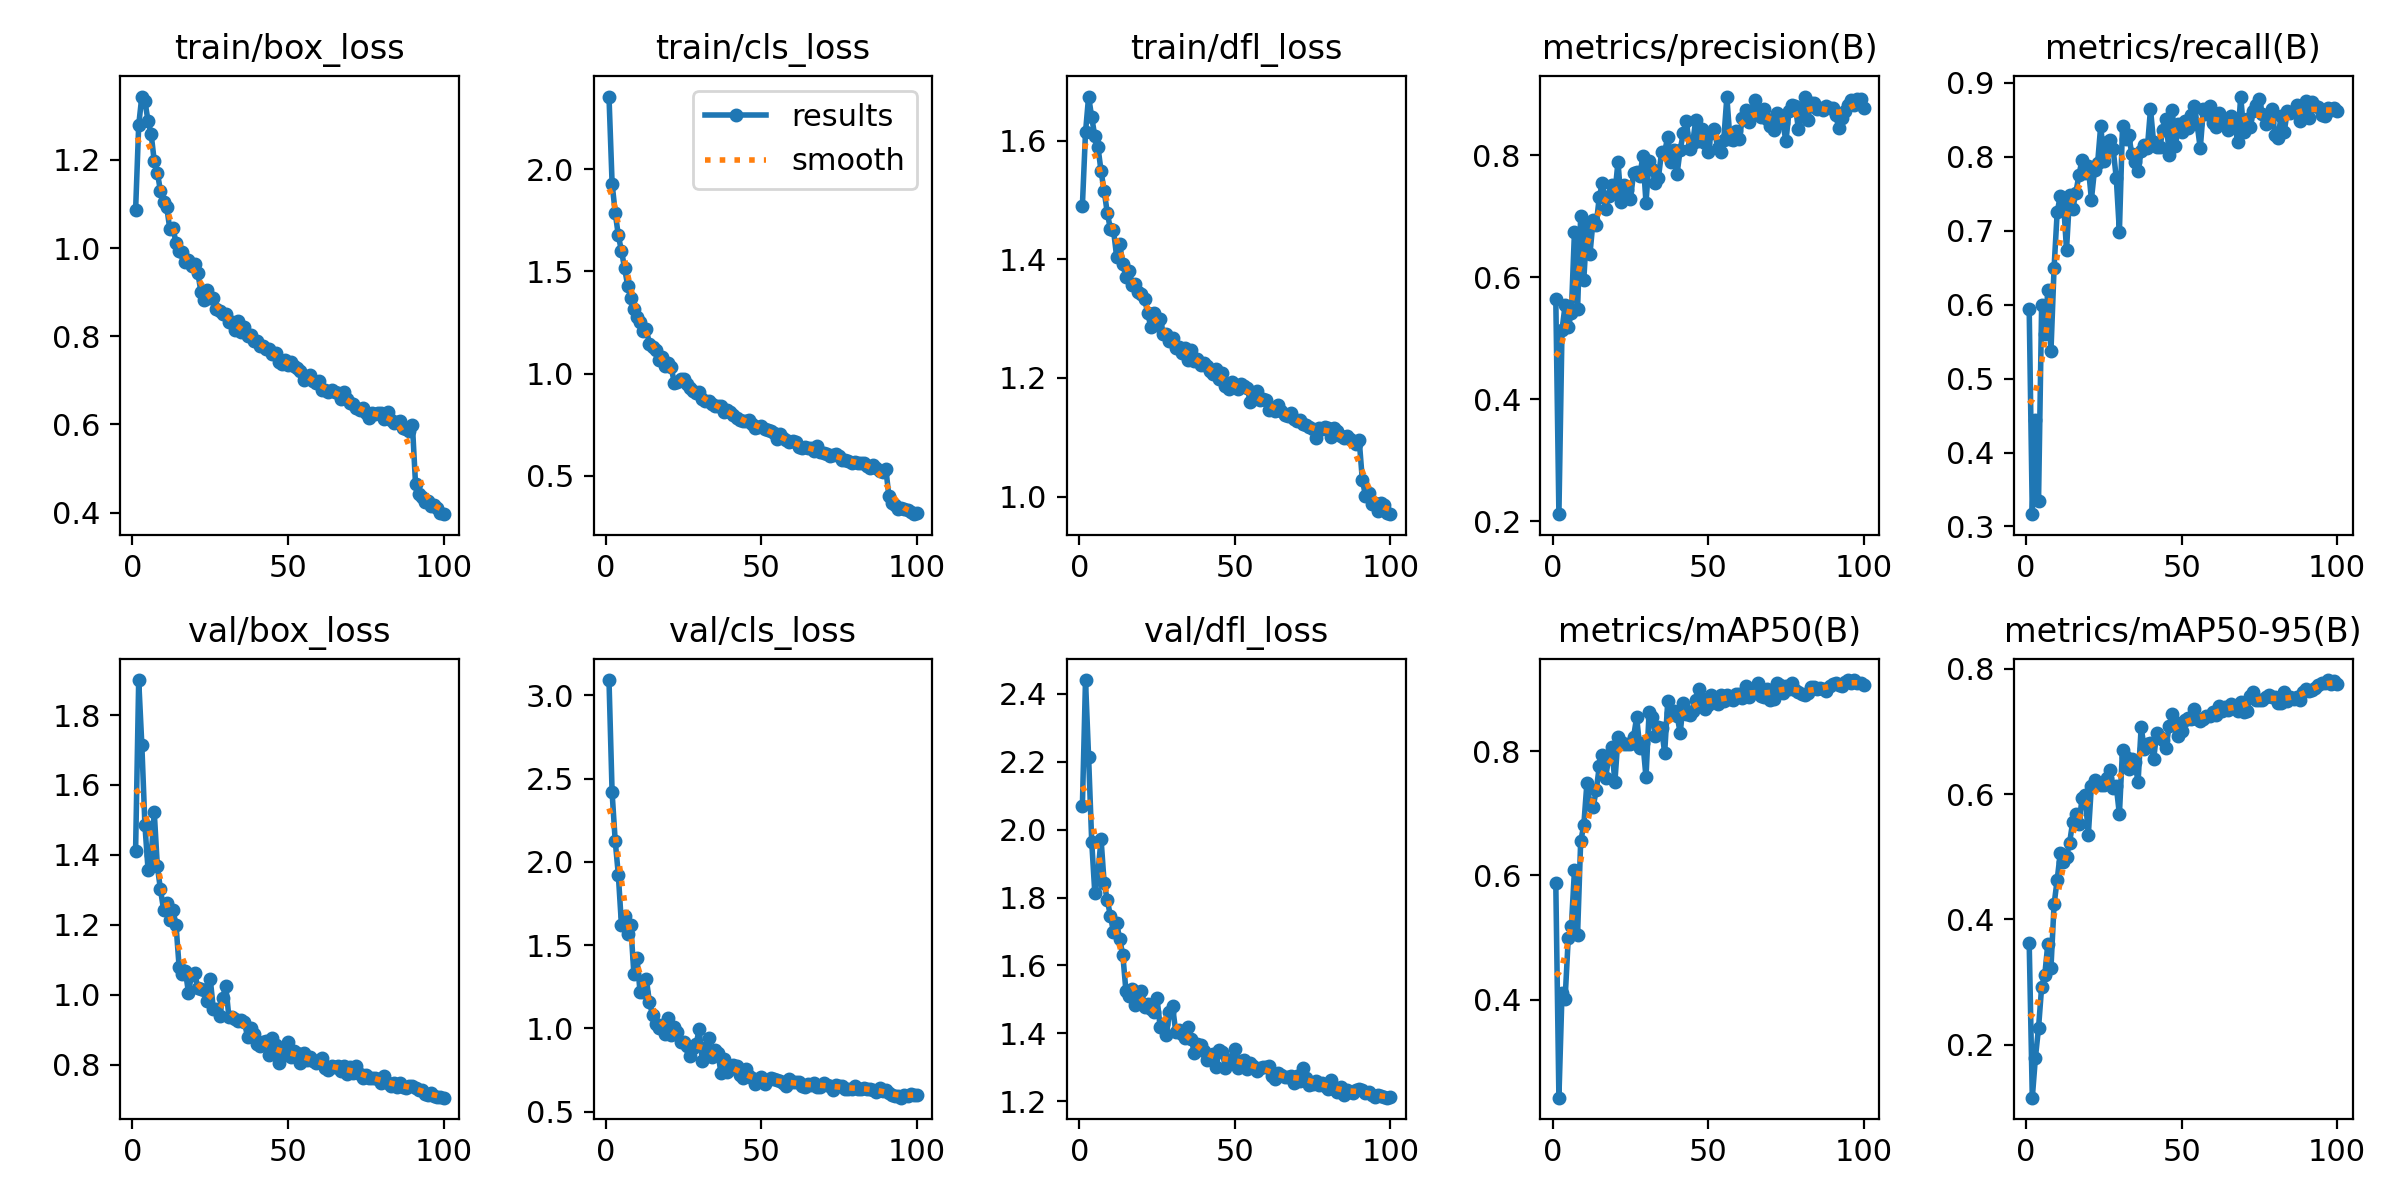

The file beside this chart, header and first rows:
epoch, time, train/box_loss, train/cls_loss, train/dfl_loss, metrics/precision(B), metrics/recall(B), metrics/mAP50(B), metrics/mAP50-95(B), val/box_loss, val/cls_loss, val/dfl_loss, lr/pg0, lr/pg1, lr/pg2
1, 40.67, 1.085, 2.356, 1.491, 0.5649, 0.5947, 0.5879, 0.3626, 1.412, 3.091, 2.07, 0.0005528, 0.0005528, 0.0005528
2, 72.2, 1.279, 1.93, 1.614, 0.2112, 0.3166, 0.2418, 0.1156, 1.9, 2.416, 2.441, 0.001097, 0.001097, 0.001097
3, 106.6, 1.344, 1.788, 1.675, 0.514, 0.4445, 0.4108, 0.1794, 1.716, 2.125, 2.213, 0.001631, 0.001631, 0.001631
4, 138, 1.334, 1.677, 1.64, 0.554, 0.3342, 0.4014, 0.2265, 1.485, 1.923, 1.965, 0.001617, 0.001617, 0.001617
5, 172.9, 1.288, 1.601, 1.608, 0.5177, 0.599, 0.4987, 0.2923, 1.358, 1.622, 1.813, 0.001601, 0.001601, 0.001601
6, 204.2, 1.259, 1.518, 1.59, 0.5422, 0.5605, 0.518, 0.3112, 1.399, 1.677, 1.872, 0.001584, 0.001584, 0.001584
7, 237.8, 1.197, 1.431, 1.549, 0.6745, 0.6197, 0.6081, 0.3613, 1.522, 1.569, 1.972, 0.001568, 0.001568, 0.001568
8, 267.4, 1.171, 1.37, 1.515, 0.5474, 0.5373, 0.5046, 0.3229, 1.367, 1.62, 1.842, 0.001551, 0.001551, 0.001551
9, 298.5, 1.13, 1.314, 1.479, 0.7001, 0.6499, 0.6551, 0.4238, 1.301, 1.328, 1.793, 0.001535, 0.001535, 0.001535
10, 331.3, 1.105, 1.279, 1.451, 0.5958, 0.7252, 0.6807, 0.4633, 1.243, 1.422, 1.747, 0.001518, 0.001518, 0.001518
11, 362, 1.093, 1.253, 1.45, 0.683, 0.747, 0.7483, 0.506, 1.261, 1.217, 1.699, 0.001502, 0.001502, 0.001502
12, 391.8, 1.044, 1.208, 1.405, 0.639, 0.7409, 0.7155, 0.4918, 1.213, 1.219, 1.726, 0.001485, 0.001485, 0.001485
13, 423.2, 1.046, 1.218, 1.426, 0.6936, 0.6744, 0.7108, 0.5001, 1.243, 1.297, 1.677, 0.001469, 0.001469, 0.001469
14, 453.4, 1.012, 1.145, 1.392, 0.6866, 0.7477, 0.7371, 0.5225, 1.199, 1.156, 1.631, 0.001452, 0.001452, 0.001452
15, 483.1, 0.9939, 1.128, 1.37, 0.7326, 0.7293, 0.7765, 0.556, 1.079, 1.082, 1.525, 0.001436, 0.001436, 0.001436
16, 512.9, 0.9915, 1.117, 1.38, 0.7547, 0.7515, 0.7935, 0.5682, 1.058, 1.026, 1.511, 0.001419, 0.001419, 0.001419
17, 542.2, 0.9692, 1.068, 1.356, 0.7118, 0.7755, 0.7578, 0.5523, 1.069, 1.005, 1.532, 0.001403, 0.001403, 0.001403
18, 573, 0.9722, 1.083, 1.359, 0.7338, 0.796, 0.7891, 0.5934, 1.006, 1.018, 1.483, 0.001386, 0.001386, 0.001386
19, 602.6, 0.9591, 1.038, 1.345, 0.7518, 0.7776, 0.8067, 0.5989, 1.058, 0.9645, 1.51, 0.00137, 0.00137, 0.00137
20, 631.4, 0.9631, 1.051, 1.342, 0.7377, 0.7873, 0.7506, 0.5341, 1.061, 1.059, 1.526, 0.001353, 0.001353, 0.001353
21, 661, 0.944, 1.03, 1.333, 0.7894, 0.7422, 0.8228, 0.6134, 1.02, 0.9619, 1.477, 0.001337, 0.001337, 0.001337
22, 691.1, 0.9012, 0.9553, 1.31, 0.7235, 0.7822, 0.8144, 0.6224, 1.018, 1.006, 1.487, 0.00132, 0.00132, 0.00132
23, 720.9, 0.882, 0.9609, 1.285, 0.7513, 0.7915, 0.8125, 0.6152, 1.012, 0.9798, 1.471, 0.001304, 0.001304, 0.001304
24, 752.2, 0.9041, 0.9746, 1.31, 0.744, 0.8423, 0.8116, 0.6144, 0.9808, 0.9184, 1.461, 0.001287, 0.001287, 0.001287
25, 781.8, 0.8878, 0.9718, 1.29, 0.7285, 0.7948, 0.8112, 0.6139, 1.045, 0.9203, 1.503, 0.001271, 0.001271, 0.001271
26, 811.5, 0.8867, 0.9498, 1.3, 0.7705, 0.8197, 0.8231, 0.6261, 0.9596, 0.8913, 1.419, 0.001254, 0.001254, 0.001254
27, 841.2, 0.8615, 0.9315, 1.274, 0.7734, 0.8231, 0.855, 0.6381, 0.9598, 0.8353, 1.429, 0.001238, 0.001238, 0.001238
28, 871, 0.8573, 0.9127, 1.274, 0.7668, 0.8101, 0.8059, 0.6096, 0.9392, 0.8821, 1.395, 0.001221, 0.001221, 0.001221
29, 900.6, 0.851, 0.9037, 1.262, 0.7988, 0.7713, 0.8143, 0.6128, 0.9917, 0.9044, 1.462, 0.001205, 0.001205, 0.001205
30, 930.6, 0.8506, 0.9078, 1.267, 0.7227, 0.6988, 0.7583, 0.5675, 1.025, 0.9942, 1.479, 0.001188, 0.001188, 0.001188
31, 960.6, 0.8328, 0.8756, 1.25, 0.7916, 0.8417, 0.8639, 0.6705, 0.9355, 0.8038, 1.405, 0.001172, 0.001172, 0.001172
32, 991.5, 0.8334, 0.8636, 1.253, 0.7774, 0.8238, 0.8558, 0.6585, 0.9358, 0.8835, 1.41, 0.001155, 0.001155, 0.001155
33, 1021, 0.8149, 0.8666, 1.243, 0.7541, 0.8298, 0.8252, 0.6399, 0.9318, 0.941, 1.399, 0.001139, 0.001139, 0.001139
34, 1050, 0.8342, 0.8516, 1.251, 0.7637, 0.8033, 0.8387, 0.6556, 0.924, 0.8297, 1.386, 0.001122, 0.001122, 0.001122
35, 1080, 0.8092, 0.8418, 1.231, 0.8053, 0.7931, 0.8382, 0.651, 0.9279, 0.8725, 1.417, 0.001106, 0.001106, 0.001106
36, 1110, 0.8215, 0.8421, 1.248, 0.8055, 0.7803, 0.7972, 0.6187, 0.9216, 0.8542, 1.384, 0.001089, 0.001089, 0.001089
37, 1139, 0.8002, 0.8408, 1.229, 0.8307, 0.8073, 0.8812, 0.7067, 0.879, 0.7325, 1.342, 0.001073, 0.001073, 0.001073
38, 1169, 0.8023, 0.811, 1.233, 0.7891, 0.8154, 0.8619, 0.6722, 0.9059, 0.8165, 1.367, 0.001056, 0.001056, 0.001056
39, 1199, 0.7896, 0.82, 1.223, 0.8086, 0.8125, 0.8647, 0.6803, 0.8879, 0.7382, 1.366, 0.00104, 0.00104, 0.00104
40, 1228, 0.7903, 0.8137, 1.225, 0.7702, 0.8645, 0.8577, 0.6807, 0.8577, 0.7552, 1.347, 0.001023, 0.001023, 0.001023
41, 1258, 0.7769, 0.7961, 1.22, 0.8098, 0.8198, 0.8297, 0.6557, 0.8536, 0.7815, 1.32, 0.001007, 0.001007, 0.001007
42, 1288, 0.7784, 0.7848, 1.211, 0.8364, 0.8135, 0.8788, 0.6969, 0.8639, 0.7743, 1.325, 0.0009904, 0.0009904, 0.0009904
43, 1317, 0.7714, 0.7719, 1.206, 0.857, 0.8131, 0.8609, 0.6911, 0.8679, 0.7224, 1.34, 0.0009739, 0.0009739, 0.0009739
44, 1347, 0.7716, 0.7677, 1.216, 0.8104, 0.8363, 0.8591, 0.6855, 0.8284, 0.7026, 1.3, 0.0009574, 0.0009574, 0.0009574
45, 1377, 0.7599, 0.7694, 1.199, 0.8209, 0.8515, 0.8653, 0.674, 0.876, 0.7588, 1.351, 0.0009409, 0.0009409, 0.0009409
46, 1407, 0.7621, 0.7738, 1.208, 0.8577, 0.8028, 0.8827, 0.7093, 0.8569, 0.7111, 1.344, 0.0009244, 0.0009244, 0.0009244
47, 1437, 0.7413, 0.7529, 1.187, 0.8244, 0.8627, 0.9004, 0.7274, 0.8058, 0.6989, 1.298, 0.0009078, 0.0009078, 0.0009078
48, 1466, 0.7377, 0.7348, 1.182, 0.8432, 0.8141, 0.8837, 0.7152, 0.8243, 0.666, 1.311, 0.0008913, 0.0008913, 0.0008913
49, 1496, 0.7468, 0.7391, 1.194, 0.8209, 0.844, 0.8687, 0.6925, 0.8323, 0.6955, 1.324, 0.0008748, 0.0008748, 0.0008748
50, 1525, 0.7352, 0.7411, 1.187, 0.8065, 0.8339, 0.8753, 0.7012, 0.8646, 0.7057, 1.354, 0.0008583, 0.0008583, 0.0008583
51, 1555, 0.7423, 0.7293, 1.182, 0.8376, 0.8482, 0.8905, 0.7177, 0.8219, 0.6659, 1.298, 0.0008418, 0.0008418, 0.0008418
52, 1585, 0.7332, 0.7222, 1.19, 0.8438, 0.839, 0.8819, 0.7207, 0.8386, 0.6898, 1.32, 0.0008253, 0.0008253, 0.0008253
53, 1615, 0.7286, 0.7197, 1.186, 0.8131, 0.8566, 0.8759, 0.7201, 0.8339, 0.6993, 1.322, 0.0008088, 0.0008088, 0.0008088
54, 1645, 0.7216, 0.7104, 1.183, 0.8061, 0.8686, 0.8903, 0.7354, 0.8048, 0.6975, 1.294, 0.0007923, 0.0007923, 0.0007923
55, 1675, 0.7012, 0.6785, 1.159, 0.8257, 0.8438, 0.8818, 0.7191, 0.8328, 0.6891, 1.313, 0.0007758, 0.0007758, 0.0007758
56, 1704, 0.7075, 0.7054, 1.165, 0.8959, 0.8115, 0.8913, 0.7168, 0.8133, 0.6808, 1.304, 0.0007593, 0.0007593, 0.0007593
57, 1734, 0.7124, 0.6824, 1.177, 0.8264, 0.8644, 0.8846, 0.7194, 0.8213, 0.6695, 1.289, 0.0007428, 0.0007428, 0.0007428
58, 1763, 0.6981, 0.673, 1.163, 0.8246, 0.8581, 0.8833, 0.7241, 0.8096, 0.6539, 1.298, 0.0007263, 0.0007263, 0.0007263
59, 1793, 0.6929, 0.6662, 1.164, 0.8407, 0.8682, 0.8931, 0.7246, 0.8051, 0.6953, 1.299, 0.0007098, 0.0007098, 0.0007098
60, 1822, 0.6981, 0.6688, 1.162, 0.8272, 0.8456, 0.8924, 0.7311, 0.8133, 0.6805, 1.3, 0.0006933, 0.0006933, 0.0006933
... 40 more rows
